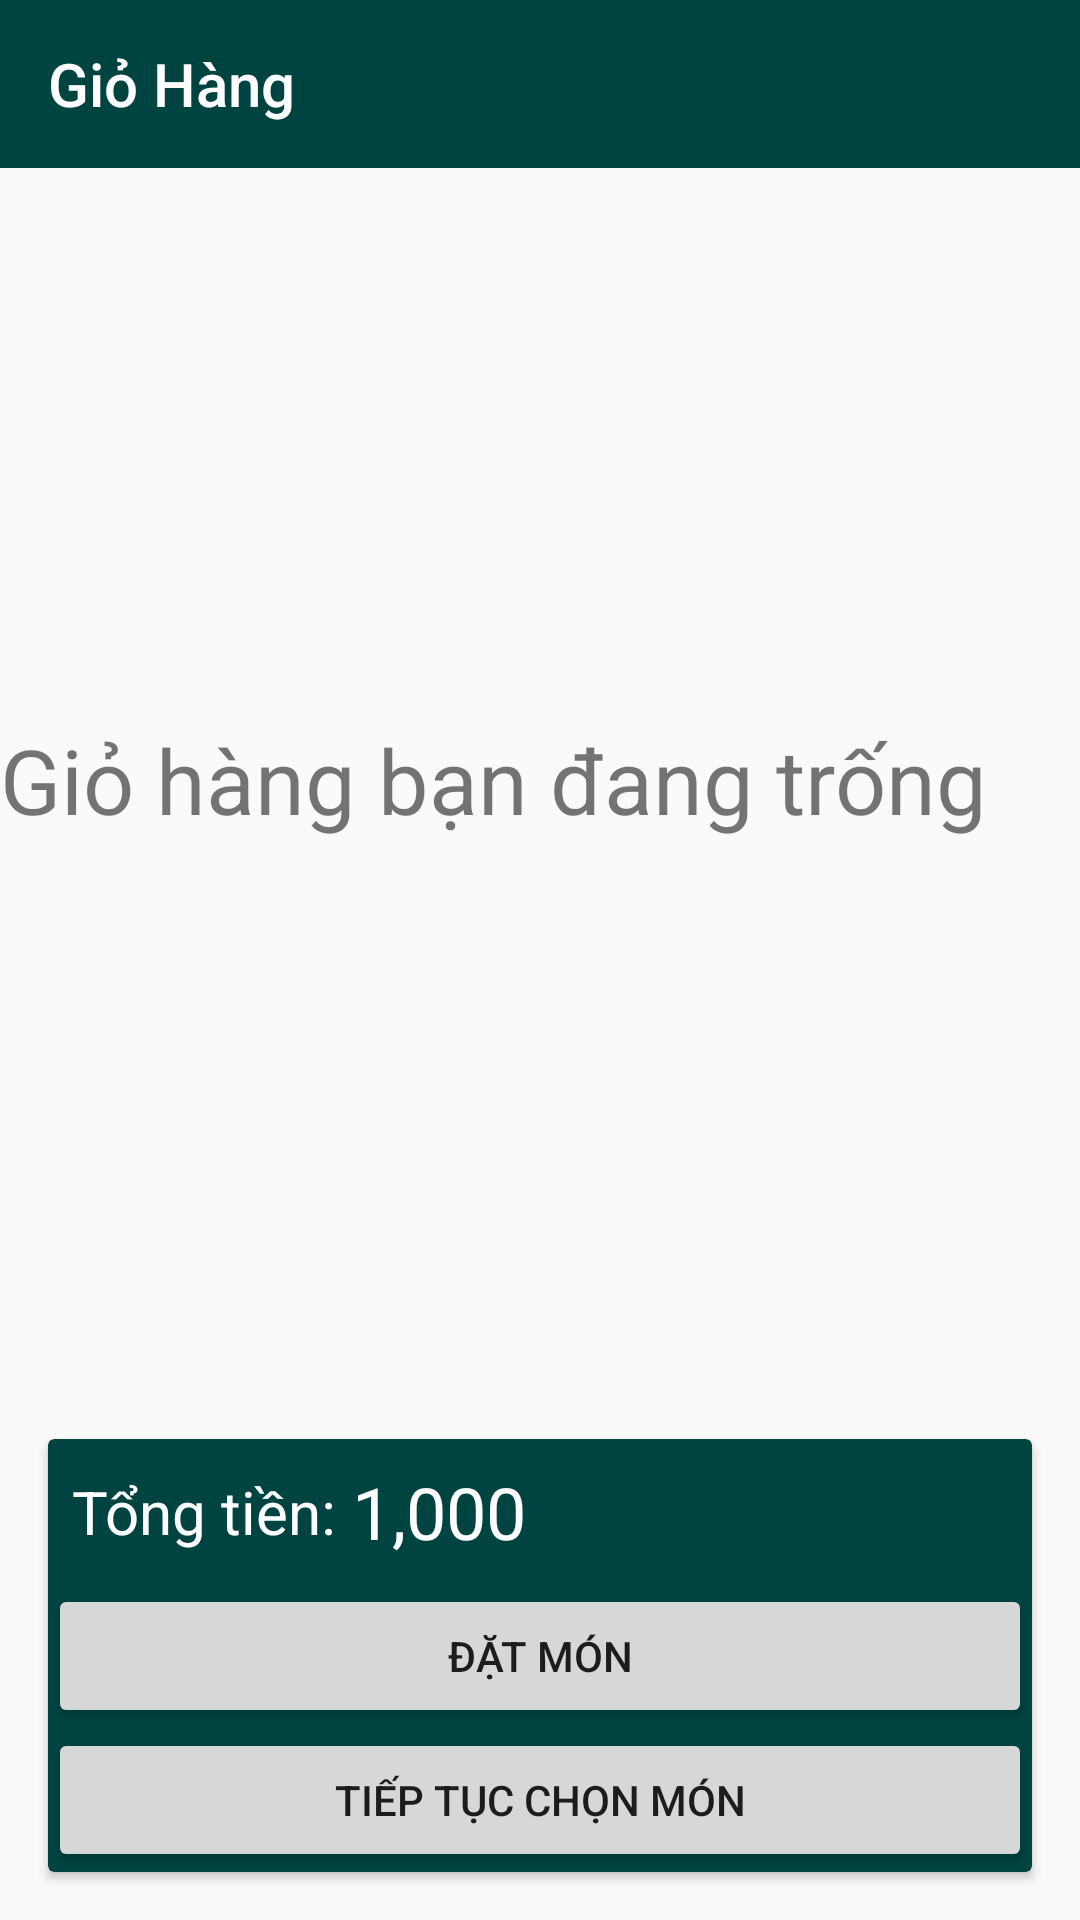

Produce the Android XML layout that renders to this screen, including the resource entries it uses.
<!-- AndroidManifest.xml: application theme AppTheme -->
<!-- res/layout/activity_cart.xml -->
<?xml version="1.0" encoding="utf-8"?>
<LinearLayout xmlns:android="http://schemas.android.com/apk/res/android"
    xmlns:app="http://schemas.android.com/apk/res-auto"
    xmlns:tools="http://schemas.android.com/tools"
    android:layout_width="match_parent"
    android:layout_height="match_parent"
    android:orientation="vertical"
    tools:context="com.luuva.orderfood.CartActivity"
    android:weightSum="10">

    <android.support.v7.widget.Toolbar
        android:id="@+id/toolbargiohang"
        android:layout_width="match_parent"
        android:layout_height="wrap_content"
        app:titleTextColor="@color/white"
        android:background="@color/colorPrimaryGreen"
        app:title="Giỏ Hàng"></android.support.v7.widget.Toolbar>
    <LinearLayout
        android:layout_weight="10"
        android:layout_width="match_parent"
        android:layout_height="0dp">
        <FrameLayout
            android:layout_width="match_parent"
            android:layout_height="match_parent">
            <TextView
                android:layout_gravity="center"
                android:id="@+id/txtThongBao"
                android:textSize="30sp"
                android:text="Giỏ hàng bạn đang trống"
                android:layout_width="match_parent"
                android:layout_height="wrap_content" />

            <ListView
                android:id="@+id/listCart"
                android:layout_width="match_parent"
                android:layout_height="match_parent"></ListView>

        </FrameLayout>
    </LinearLayout>

    <android.support.v7.widget.CardView
        android:layout_margin="16dp"
        android:layout_width="match_parent"
        android:layout_height="wrap_content"
        android:layout_weight="1"
        app:cardBackgroundColor="@color/colorPrimaryGreen">

        <LinearLayout
            android:layout_width="match_parent"
            android:layout_height="match_parent"
            android:orientation="vertical">

            <LinearLayout
                android:layout_width="match_parent"
                android:layout_height="wrap_content"
                android:layout_margin="8dp"
                android:gravity="center_vertical"
                android:orientation="horizontal">

                <TextView
                    android:layout_width="wrap_content"
                    android:layout_height="wrap_content"
                    android:text="Tổng tiền: "
                    android:textColor="@android:color/white"
                    android:textSize="20sp" />

                <TextView
                    android:id="@+id/txtTotalPrice"
                    android:layout_width="wrap_content"
                    android:layout_height="wrap_content"
                    android:text="1,000 "
                    android:textColor="@android:color/white"
                    android:textSize="24sp" />
            </LinearLayout>

            <Button
                android:id="@+id/btnPlaceOrder"
                android:layout_width="match_parent"
                android:layout_height="wrap_content"
                android:layout_above="@+id/btnTiepTucMua"
                android:text="Đặt món" />

            <Button
                android:id="@+id/btnTiepTucMua"
                android:layout_width="match_parent"
                android:layout_height="wrap_content"
                android:layout_alignParentBottom="true"
                android:layout_alignParentLeft="true"
                android:layout_alignParentStart="true"
                android:text="Tiếp Tục Chọn Món" />
        </LinearLayout>

    </android.support.v7.widget.CardView>

</LinearLayout>
<!-- resources referenced by this layout -->
<resources>
  <color name="colorPrimaryGreen">#004442</color>
  <color name="white">#FFFFFF</color>
  <style name="AppTheme" parent="Theme.AppCompat.Light.NoActionBar">
          
          <item name="colorPrimary">@color/colorPrimary</item>
          <item name="colorPrimaryDark">@color/colorPrimaryDark</item>
          <item name="colorAccent">@color/colorAccent</item>
      </style>
  <color name="colorPrimary">#81fc9c</color>
  <color name="colorPrimaryDark">#303F9F</color>
  <color name="colorAccent">#FF4081</color>
</resources>
